Image classification data set "VIntel" (ysharma12/VIntel on GitHub). Class labels (10): bar stool, bookcase, chandelier, dining chair, market umbrella, night stands, ottoman, sconces, table lamp, vases.

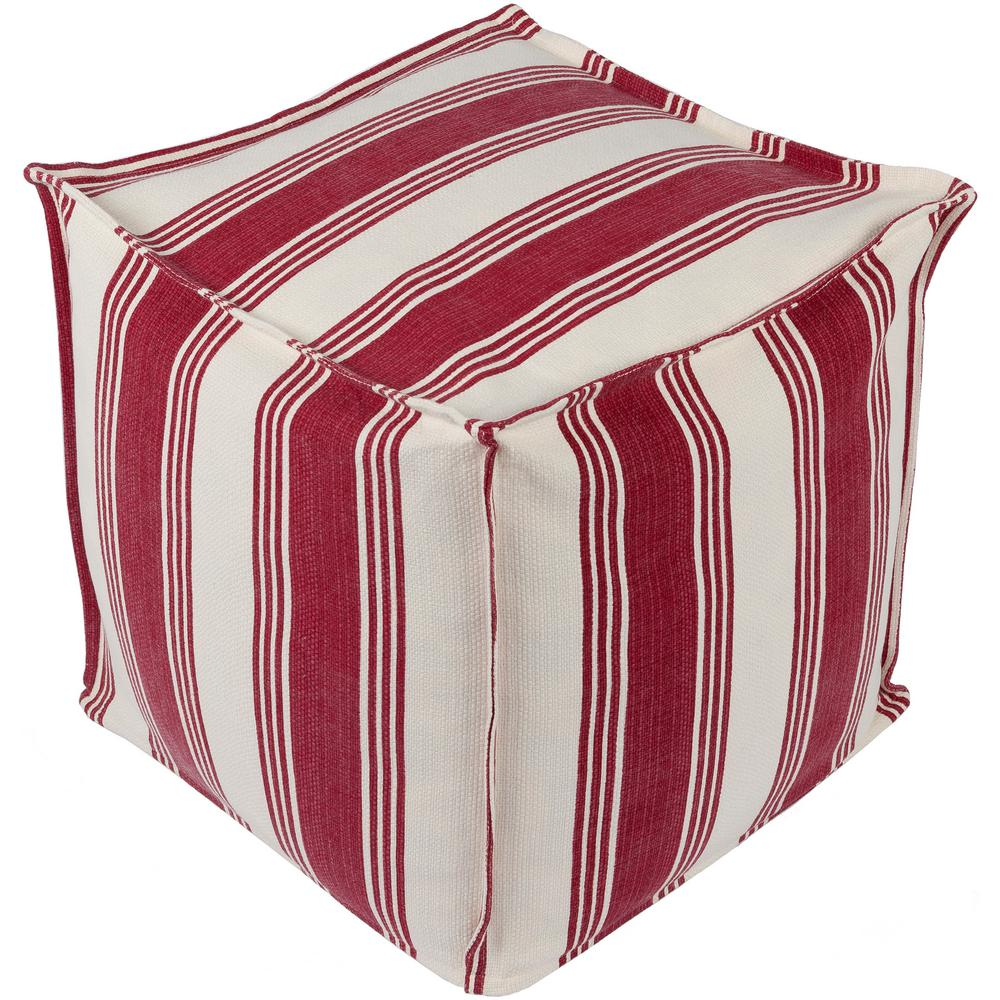
Label: ottoman

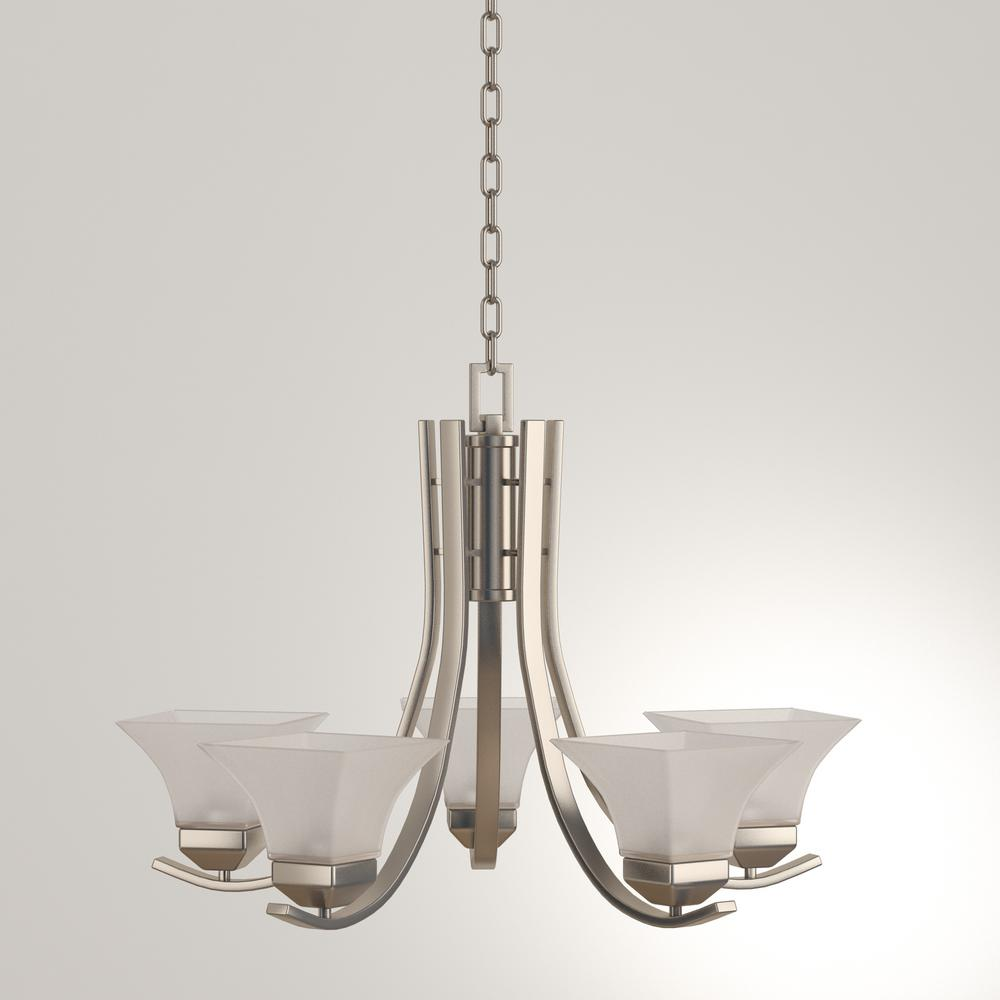
Label: chandelier

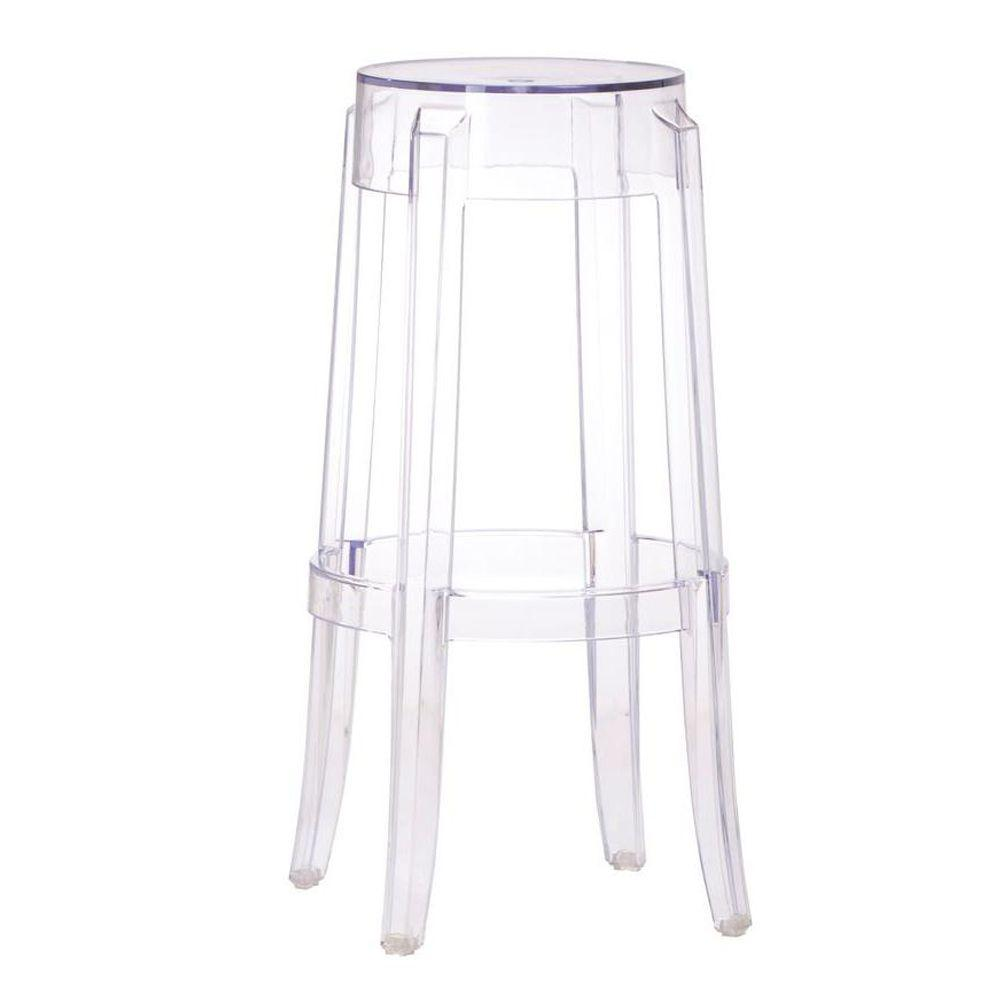
Label: bar stool

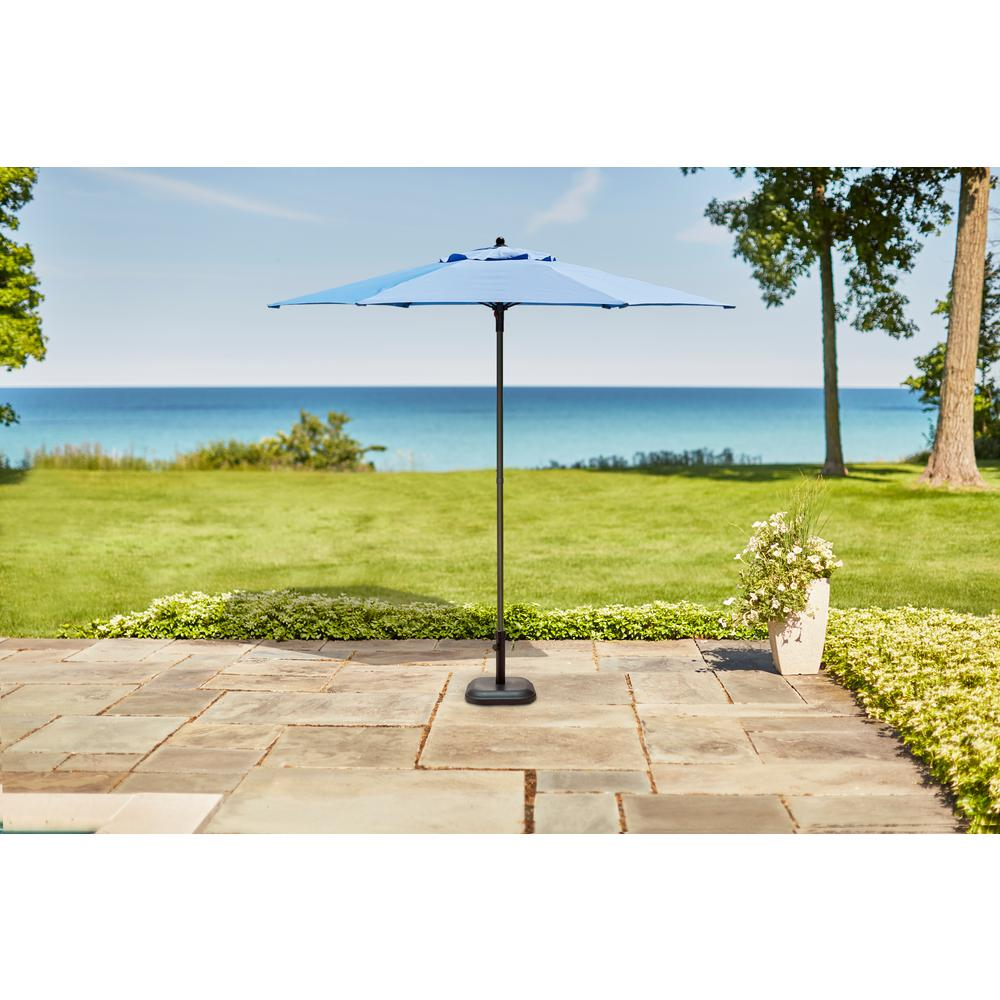
Label: market umbrella

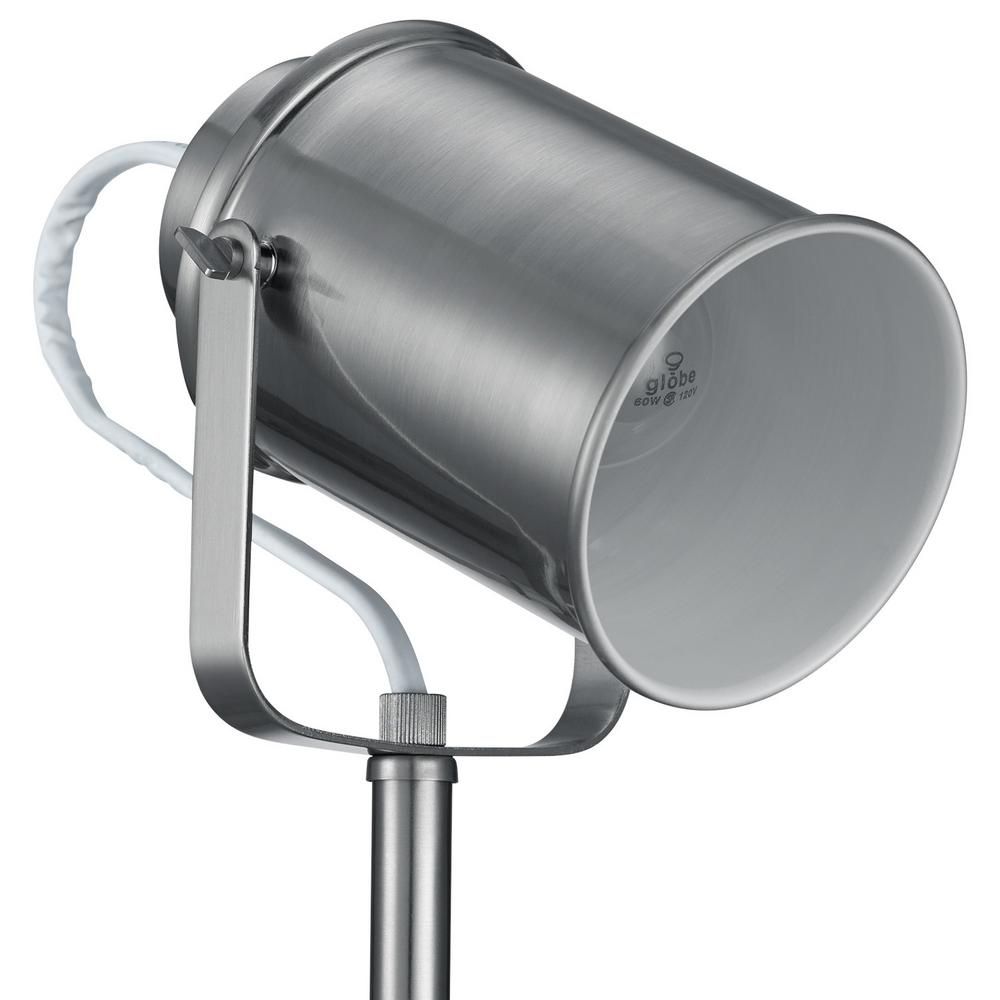
Label: table lamp

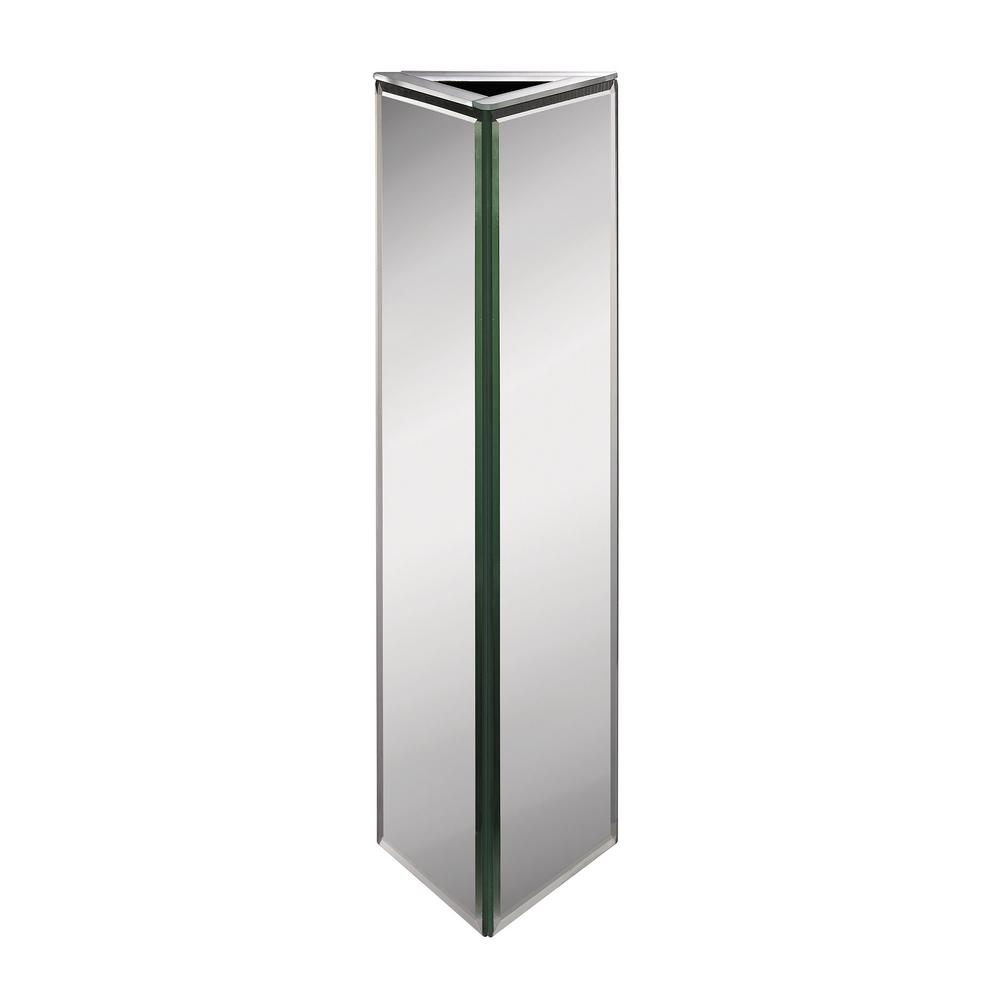
Label: vases
